Labelled photos from "terbisa-cls-v2", an image-classification folder in nirmalasz/isyara. The possible labels are: anda, apa, berhenti, bodoh, cantik, halo, hati hati, lelah, maaf, makan, mau, membaca, nama, sama sama, saya, siapa, sombong, takut, terima kasih.

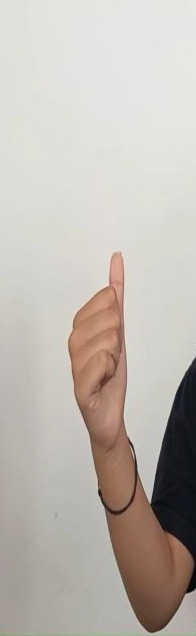
Label: siapa

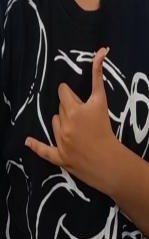
Label: sama sama

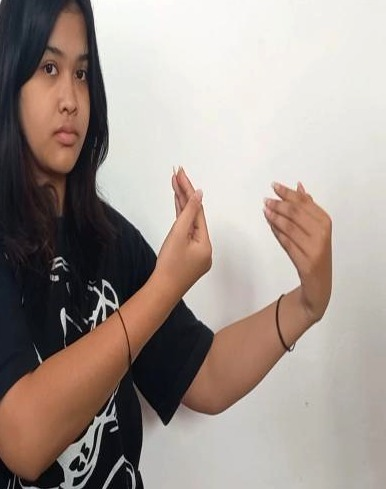
Label: lelah

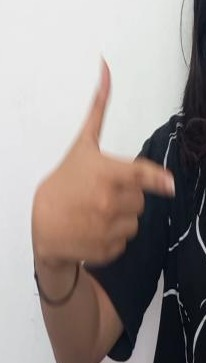
Label: cantik

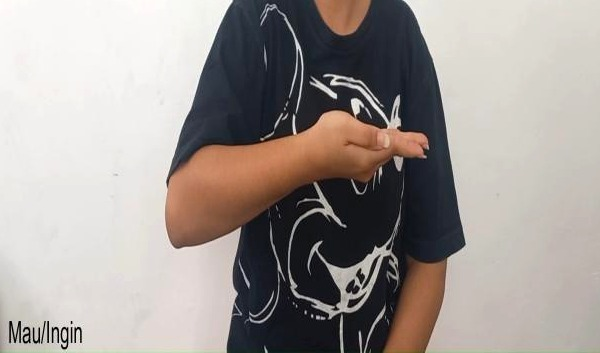
Label: mau

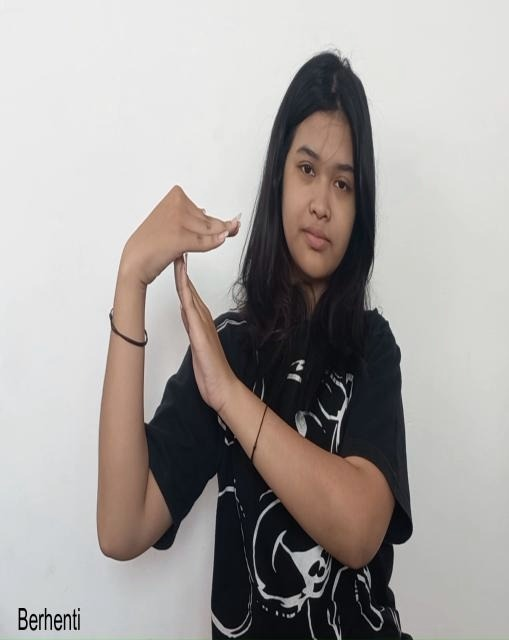
Label: berhenti
